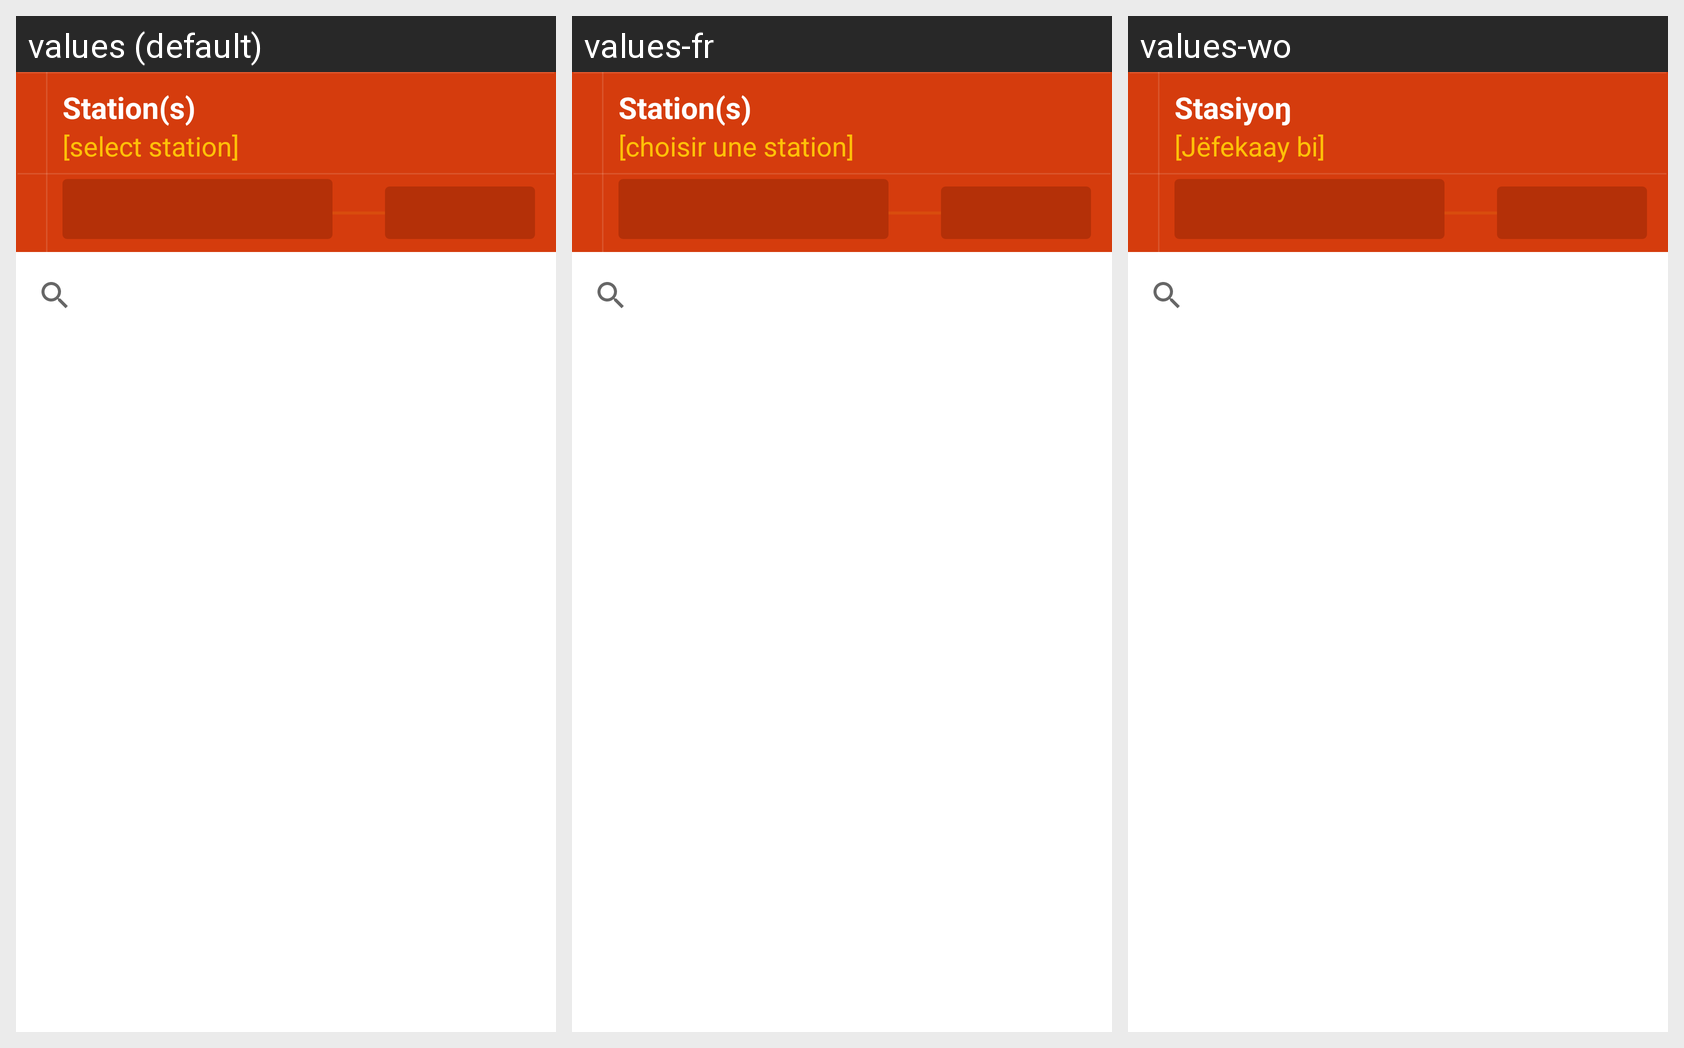

Here is an Android app screen in its default locale and in the app's own translations. Write out the translated-string differences for the strings that appear on this screen.
Android screen res/layout/fragment_visual__recommendation.xml rendered under 3 locales, left to right: values (default), values-fr, values-wo. Device: Nexus 5 (rendered at 1080×1920; each locale shown at half size, 540×960, under a caption strip naming it); theme Theme.WeatherFocust.
Strings drawn on this screen, with the default value and each locale's value (text and hints the layout hard-codes, and strings that could not be matched under every locale, appear in the picture but are not listed):

stations_text
  values: Station(s)
  values-fr: Station(s)
  values-wo: Stasiyoŋ

select_station_info
  values: [select station]
  values-fr: [choisir une station]
  values-wo: [Jëfekaay bi]
